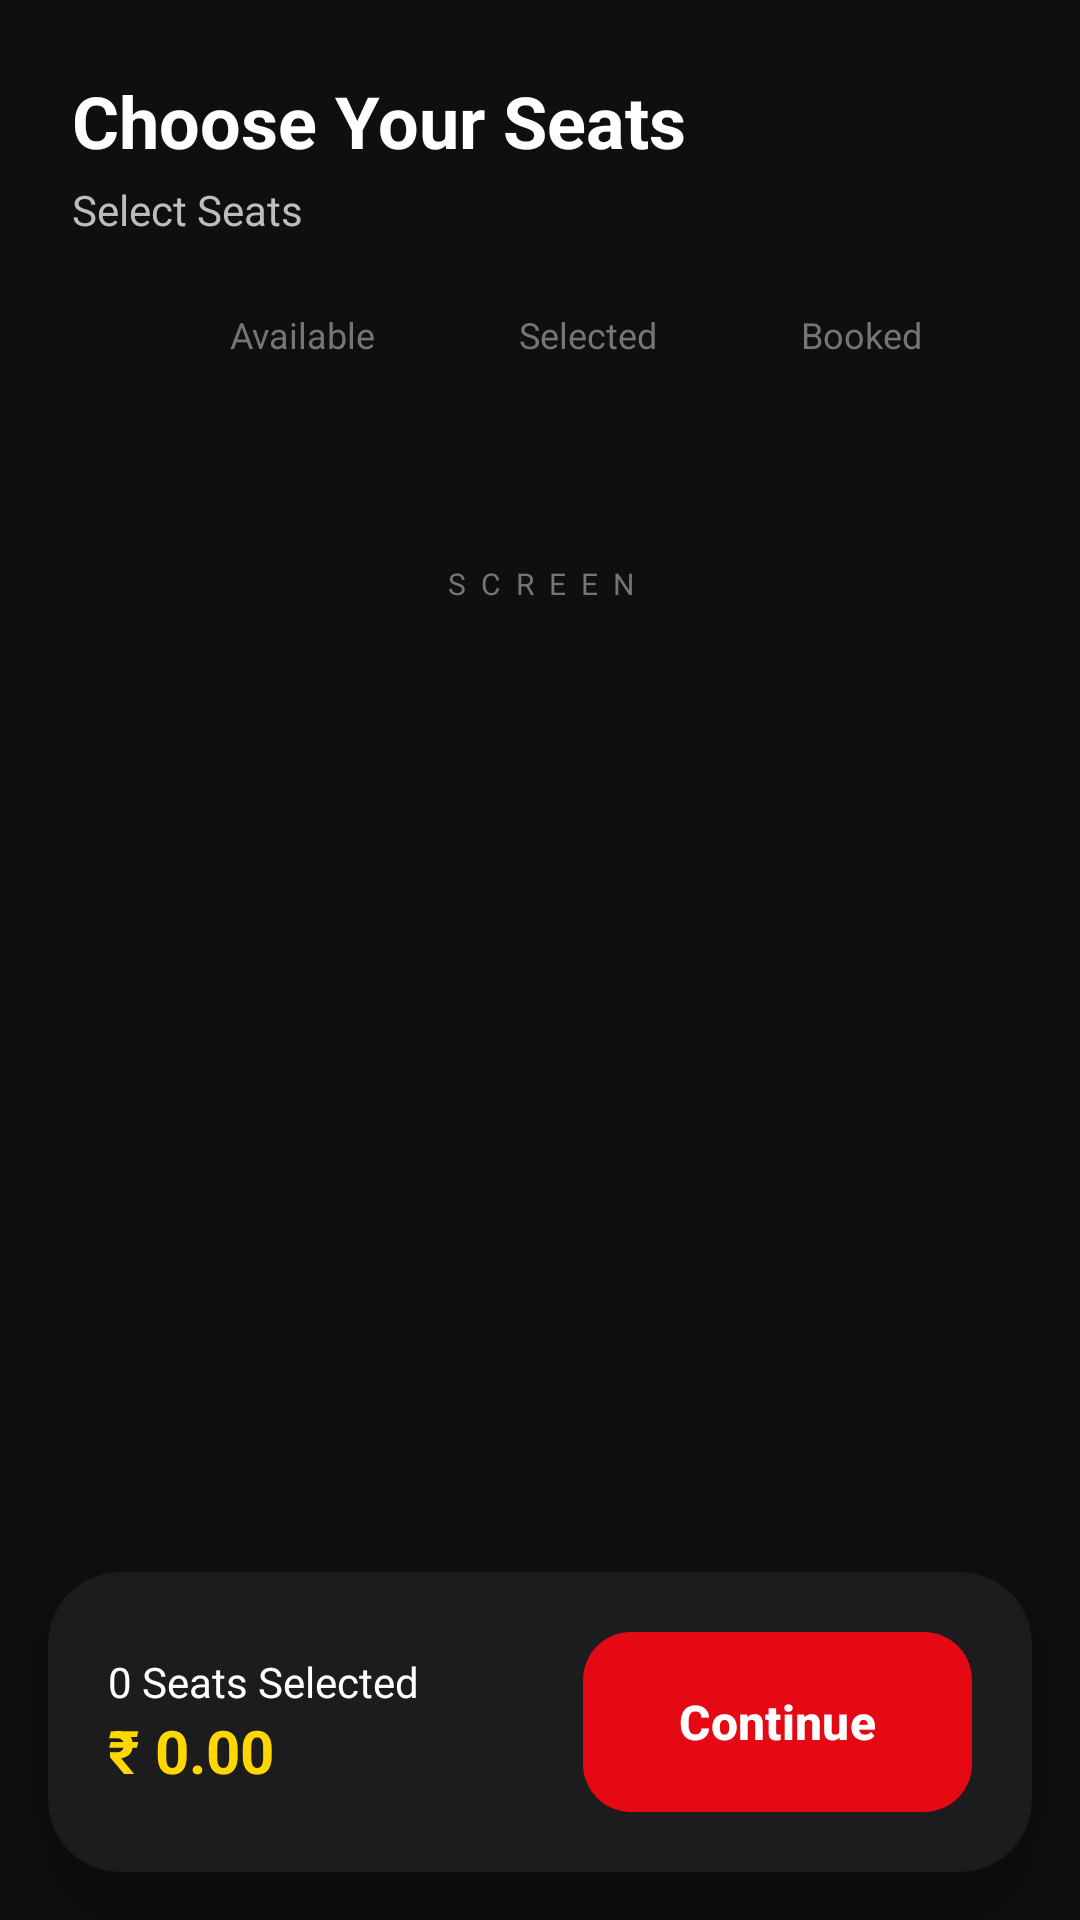

Layout XML and referenced resources for this Android screen:
<!-- AndroidManifest.xml: application theme Theme.NammaMela -->
<!-- res/layout/fragment_seats.xml -->
<?xml version="1.0" encoding="utf-8"?>
<androidx.constraintlayout.widget.ConstraintLayout xmlns:android="http://schemas.android.com/apk/res/android"
    xmlns:app="http://schemas.android.com/apk/res-auto"
    android:layout_width="match_parent"
    android:layout_height="match_parent"
    android:background="@color/background_dark">

    <LinearLayout
        android:id="@+id/ll_header"
        android:layout_width="match_parent"
        android:layout_height="wrap_content"
        android:orientation="vertical"
        android:padding="24dp"
        app:layout_constraintTop_toTopOf="parent">

        <TextView
            android:layout_width="wrap_content"
            android:layout_height="wrap_content"
            android:text="@string/choose_seats"
            android:textColor="@color/white"
            android:textSize="24sp"
            android:textStyle="bold" />

        <TextView
            android:id="@+id/tv_drama_name_header"
            android:layout_width="wrap_content"
            android:layout_height="wrap_content"
            android:layout_marginTop="4dp"
            android:text="@string/select_seats"
            android:textColor="@color/text_medium_emphasis"
            android:textSize="14sp" />
    </LinearLayout>

    
    <LinearLayout
        android:id="@+id/ll_legend"
        android:layout_width="match_parent"
        android:layout_height="wrap_content"
        android:gravity="center"
        android:orientation="horizontal"
        android:paddingHorizontal="24dp"
        app:layout_constraintTop_toBottomOf="@id/ll_header">

        <View
            android:layout_width="16dp"
            android:layout_height="16dp"
            android:background="@drawable/seat_available_bg" />
        <TextView
            android:layout_width="wrap_content"
            android:layout_height="wrap_content"
            android:layout_marginStart="8dp"
            android:text="@string/label_available"
            android:textColor="@color/text_low_emphasis"
            android:textSize="12sp" />

        <View
            android:layout_width="16dp"
            android:layout_height="16dp"
            android:layout_marginStart="24dp"
            android:background="@drawable/seat_selected_bg" />
        <TextView
            android:layout_width="wrap_content"
            android:layout_height="wrap_content"
            android:layout_marginStart="8dp"
            android:text="@string/label_selected"
            android:textColor="@color/text_low_emphasis"
            android:textSize="12sp" />

        <View
            android:layout_width="16dp"
            android:layout_height="16dp"
            android:layout_marginStart="24dp"
            android:background="@drawable/seat_booked_bg" />
        <TextView
            android:layout_width="wrap_content"
            android:layout_height="wrap_content"
            android:layout_marginStart="8dp"
            android:text="@string/label_booked"
            android:textColor="@color/text_low_emphasis"
            android:textSize="12sp" />
    </LinearLayout>

    <View
        android:id="@+id/view_screen_curve"
        android:layout_width="300dp"
        android:layout_height="12dp"
        android:layout_marginTop="48dp"
        android:background="@drawable/glass_background"
        app:layout_constraintEnd_toEndOf="parent"
        app:layout_constraintStart_toStartOf="parent"
        app:layout_constraintTop_toBottomOf="@id/ll_legend" />

    <TextView
        android:layout_width="wrap_content"
        android:layout_height="wrap_content"
        android:layout_marginTop="8dp"
        android:text="@string/screen"
        android:textColor="@color/text_low_emphasis"
        android:textSize="10sp"
        android:letterSpacing="0.5"
        app:layout_constraintEnd_toEndOf="parent"
        app:layout_constraintStart_toStartOf="parent"
        app:layout_constraintTop_toBottomOf="@id/view_screen_curve" />

    <androidx.recyclerview.widget.RecyclerView
        android:id="@+id/rv_seats"
        android:layout_width="0dp"
        android:layout_height="0dp"
        android:layout_marginTop="48dp"
        android:layout_marginHorizontal="24dp"
        android:layout_marginBottom="16dp"
        app:layout_constraintBottom_toTopOf="@id/card_booking_info"
        app:layout_constraintEnd_toEndOf="parent"
        app:layout_constraintStart_toStartOf="parent"
        app:layout_constraintTop_toBottomOf="@id/view_screen_curve" />

    <androidx.cardview.widget.CardView
        android:id="@+id/card_booking_info"
        android:layout_width="match_parent"
        android:layout_height="wrap_content"
        app:cardBackgroundColor="@color/card_background"
        app:cardCornerRadius="24dp"
        app:cardElevation="16dp"
        android:layout_margin="16dp"
        app:layout_constraintBottom_toBottomOf="parent">

        <LinearLayout
            android:layout_width="match_parent"
            android:layout_height="wrap_content"
            android:orientation="horizontal"
            android:padding="20dp"
            android:gravity="center_vertical">

            <LinearLayout
                android:layout_width="0dp"
                android:layout_height="wrap_content"
                android:layout_weight="1"
                android:orientation="vertical">

                <TextView
                    android:id="@+id/tv_selected_seats_count"
                    android:layout_width="wrap_content"
                    android:layout_height="wrap_content"
                    android:text="0 Seats Selected"
                    android:textColor="@color/white"
                    android:textSize="14sp" />

                <TextView
                    android:id="@+id/tv_total_price"
                    android:layout_width="wrap_content"
                    android:layout_height="wrap_content"
                    android:text="₹ 0.00"
                    android:textColor="@color/accent_gold"
                    android:textSize="20sp"
                    android:textStyle="bold" />
            </LinearLayout>

            <com.google.android.material.button.MaterialButton
                android:id="@+id/btn_proceed"
                style="@style/Widget.NammaMela.Button.Primary"
                android:layout_width="wrap_content"
                android:layout_height="60dp"
                android:paddingHorizontal="32dp"
                android:text="@string/continue_text"
                android:textSize="16sp"
                android:textStyle="bold" />
        </LinearLayout>
    </androidx.cardview.widget.CardView>

    <View
        android:id="@+id/view_screen"
        android:layout_width="0dp"
        android:layout_height="0dp"
        android:visibility="gone"
        app:layout_constraintStart_toStartOf="parent"
        app:layout_constraintTop_toTopOf="parent" />

    <TextView
        android:id="@+id/tv_seats_title"
        android:layout_width="0dp"
        android:layout_height="0dp"
        android:visibility="gone"
        app:layout_constraintStart_toStartOf="parent"
        app:layout_constraintTop_toTopOf="parent" />

    <TextView
        android:id="@+id/tv_stage"
        android:layout_width="0dp"
        android:layout_height="0dp"
        android:visibility="gone"
        app:layout_constraintStart_toStartOf="parent"
        app:layout_constraintTop_toTopOf="parent" />

    <include
        android:id="@+id/loadingLayout"
        layout="@layout/layout_loading_overlay" />

</androidx.constraintlayout.widget.ConstraintLayout>
<!-- res/layout/layout_loading_overlay.xml (included above) -->
<?xml version="1.0" encoding="utf-8"?>
<androidx.constraintlayout.widget.ConstraintLayout xmlns:android="http://schemas.android.com/apk/res/android"
    xmlns:app="http://schemas.android.com/apk/res-auto"
    android:id="@+id/loadingOverlay"
    android:layout_width="match_parent"
    android:layout_height="match_parent"
    android:background="#99000000"
    android:clickable="true"
    android:focusable="true"
    android:visibility="gone">

    <androidx.cardview.widget.CardView
        android:layout_width="wrap_content"
        android:layout_height="wrap_content"
        app:cardCornerRadius="16dp"
        app:cardBackgroundColor="@color/card_background"
        app:cardElevation="8dp"
        app:layout_constraintTop_toTopOf="parent"
        app:layout_constraintBottom_toBottomOf="parent"
        app:layout_constraintStart_toStartOf="parent"
        app:layout_constraintEnd_toEndOf="parent">

        <LinearLayout
            android:layout_width="wrap_content"
            android:layout_height="wrap_content"
            android:orientation="vertical"
            android:padding="32dp"
            android:gravity="center">

            <ProgressBar
                android:layout_width="48dp"
                android:layout_height="48dp"
                android:indeterminateTint="@color/primary" />

            <TextView
                android:layout_width="wrap_content"
                android:layout_height="wrap_content"
                android:layout_marginTop="16dp"
                android:text="@string/please_wait"
                android:textColor="@color/white"
                android:textSize="16sp" />
        </LinearLayout>
    </androidx.cardview.widget.CardView>

</androidx.constraintlayout.widget.ConstraintLayout>
<!-- resources referenced by this layout -->
<resources>
  <color name="accent_gold">#FFD700</color>
  <color name="background_dark">#0F0F0F</color>
  <color name="card_background">#1C1C1E</color>
  <color name="primary">#E50914</color>
  <color name="text_low_emphasis">#757575</color>
  <color name="text_medium_emphasis">#BDBDBD</color>
  <color name="white">#FFFFFFFF</color>
  <string name="choose_seats">Choose Your Seats</string>
  <string name="continue_text">Continue</string>
  <string name="label_available">Available</string>
  <string name="label_booked">Booked</string>
  <string name="label_selected">Selected</string>
  <string name="please_wait">Please wait…</string>
  <string name="screen">SCREEN</string>
  <string name="select_seats">Select Seats</string>
  <style name="Widget.NammaMela.Button.Primary" parent="Widget.NammaMela.Button">
          <item name="backgroundTint">@color/primary</item>
      </style>
  <style name="Theme.NammaMela" parent="Base.Theme.NammaMela" />
  <style name="Widget.NammaMela.Button" parent="Widget.Material3.Button">
          <item name="shapeAppearance">@style/ShapeAppearance.NammaMela.Medium</item>
          <item name="android:insetTop">0dp</item>
          <item name="android:insetBottom">0dp</item>
      </style>
  <style name="Base.Theme.NammaMela" parent="Theme.Material3.DayNight.NoActionBar">
          
          <item name="colorPrimary">@color/primary</item>
          <item name="colorOnPrimary">@color/white</item>
          <item name="colorPrimaryContainer">@color/primary_dark</item>
          <item name="colorOnPrimaryContainer">@color/white</item>
  
          <item name="colorSecondary">@color/accent_gold</item>
          <item name="colorOnSecondary">@color/black</item>
  
          <item name="colorSurface">@color/card_background</item>
          <item name="colorOnSurface">@color/text_high_emphasis</item>
  
          <item name="android:windowBackground">@color/background_dark</item>
          <item name="android:statusBarColor">@color/background_dark</item>
          <item name="android:navigationBarColor">@color/background_dark</item>
  
          
          <item name="shapeAppearanceLargeComponent">@style/ShapeAppearance.NammaMela.Large</item>
          <item name="shapeAppearanceMediumComponent">@style/ShapeAppearance.NammaMela.Medium</item>
      </style>
  <style name="ShapeAppearance.NammaMela.Medium" parent="ShapeAppearance.Material3.MediumComponent">
          <item name="cornerSize">16dp</item>
      </style>
  <color name="primary_dark">#B20710</color>
  <color name="black">#FF000000</color>
  <color name="text_high_emphasis">#FFFFFF</color>
  <style name="ShapeAppearance.NammaMela.Large" parent="ShapeAppearance.Material3.LargeComponent">
          <item name="cornerSize">24dp</item>
      </style>
</resources>
